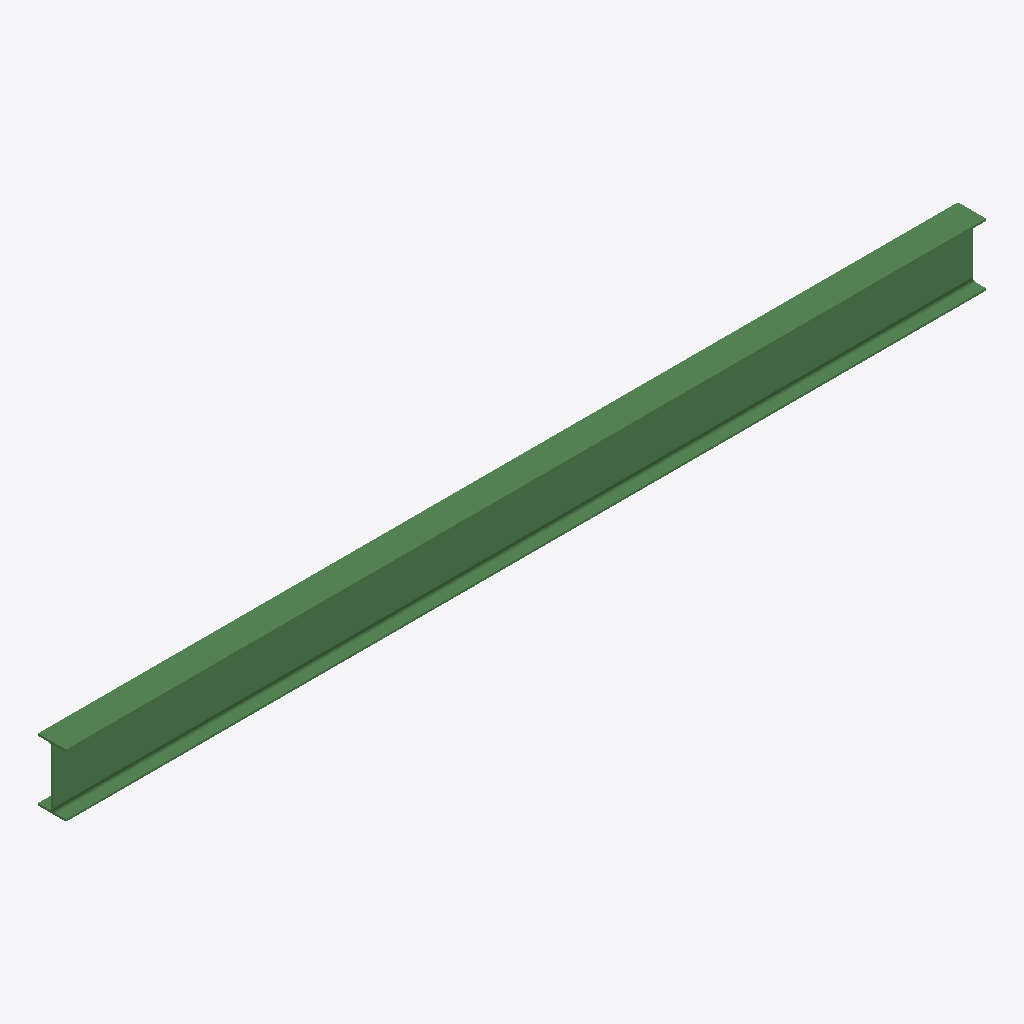
Isometric view of an IFC building model (IFC-SPF (STEP), schema IFC2X3, length unit millimetre), seen from the south-west, elements coloured by IFC class: 1 beam (green).
Extent 5.9 m × 0.2 m × 0.4 m (x, y, z). Storeys (1): Undefined at 0.00 m. Elements (1): 1 IfcBeam.

HEADER;
FILE_DESCRIPTION(('ViewDefinition[AISC_Steel_Detailing]','Option [BaseQuantities:Off]','Option [GridExport:On]','Option [Assemblies:Off]','Option [Bolts:On]','Option [Rebars:On]','Option [PourObjects:Off]','Option [Welds:On]','Option [SurfaceTreatments:On]','Option [LocationBy:0]','Option [ViewColors:Off]','Option [SectionedSpine:Off]','[2 more]'),'2;1');
FILE_NAME('b_610_Qty_2.ifc','2026-05-16T11:53:00',('GIOVANNIPC\\gcorrea'),('Structural Designer'),'IFC Database version: Work','Tekla Structures 2020 Service Pack 5, IFC Export','');
FILE_SCHEMA(('IFC2X3'));
ENDSEC;
DATA;
#37=IFCPROJECT('2G7ZFDNE16yBDU14FA92Me',#5,'Proyecto',$,$,$,$,(#11),#36);
#39=IFCSITE('2xvEzEinjBTea80yOTcujY',#5,'Obra',$,$,#38,$,$,.ELEMENT.,$,$,$,$,$);
#41=IFCBUILDING('2$upiNgCjDrP9ybJISuEfR',#5,'Undefined',$,$,#40,$,$,.ELEMENT.,$,$,$);
#43=IFCBUILDINGSTOREY('29hdEUCErFze9E_VIAceOd',#5,'Undefined',$,$,#42,$,$,.ELEMENT.,0.0);
#59=IFCBEAM('0EsvDL$ynBLeMcsR4XIWRA',#44,'BEAM','IPE400','IPE400',#47,#58,'ID0edb9355-ffcc-4b56-85a6-d9b1214a06ca');
ENDSEC;
